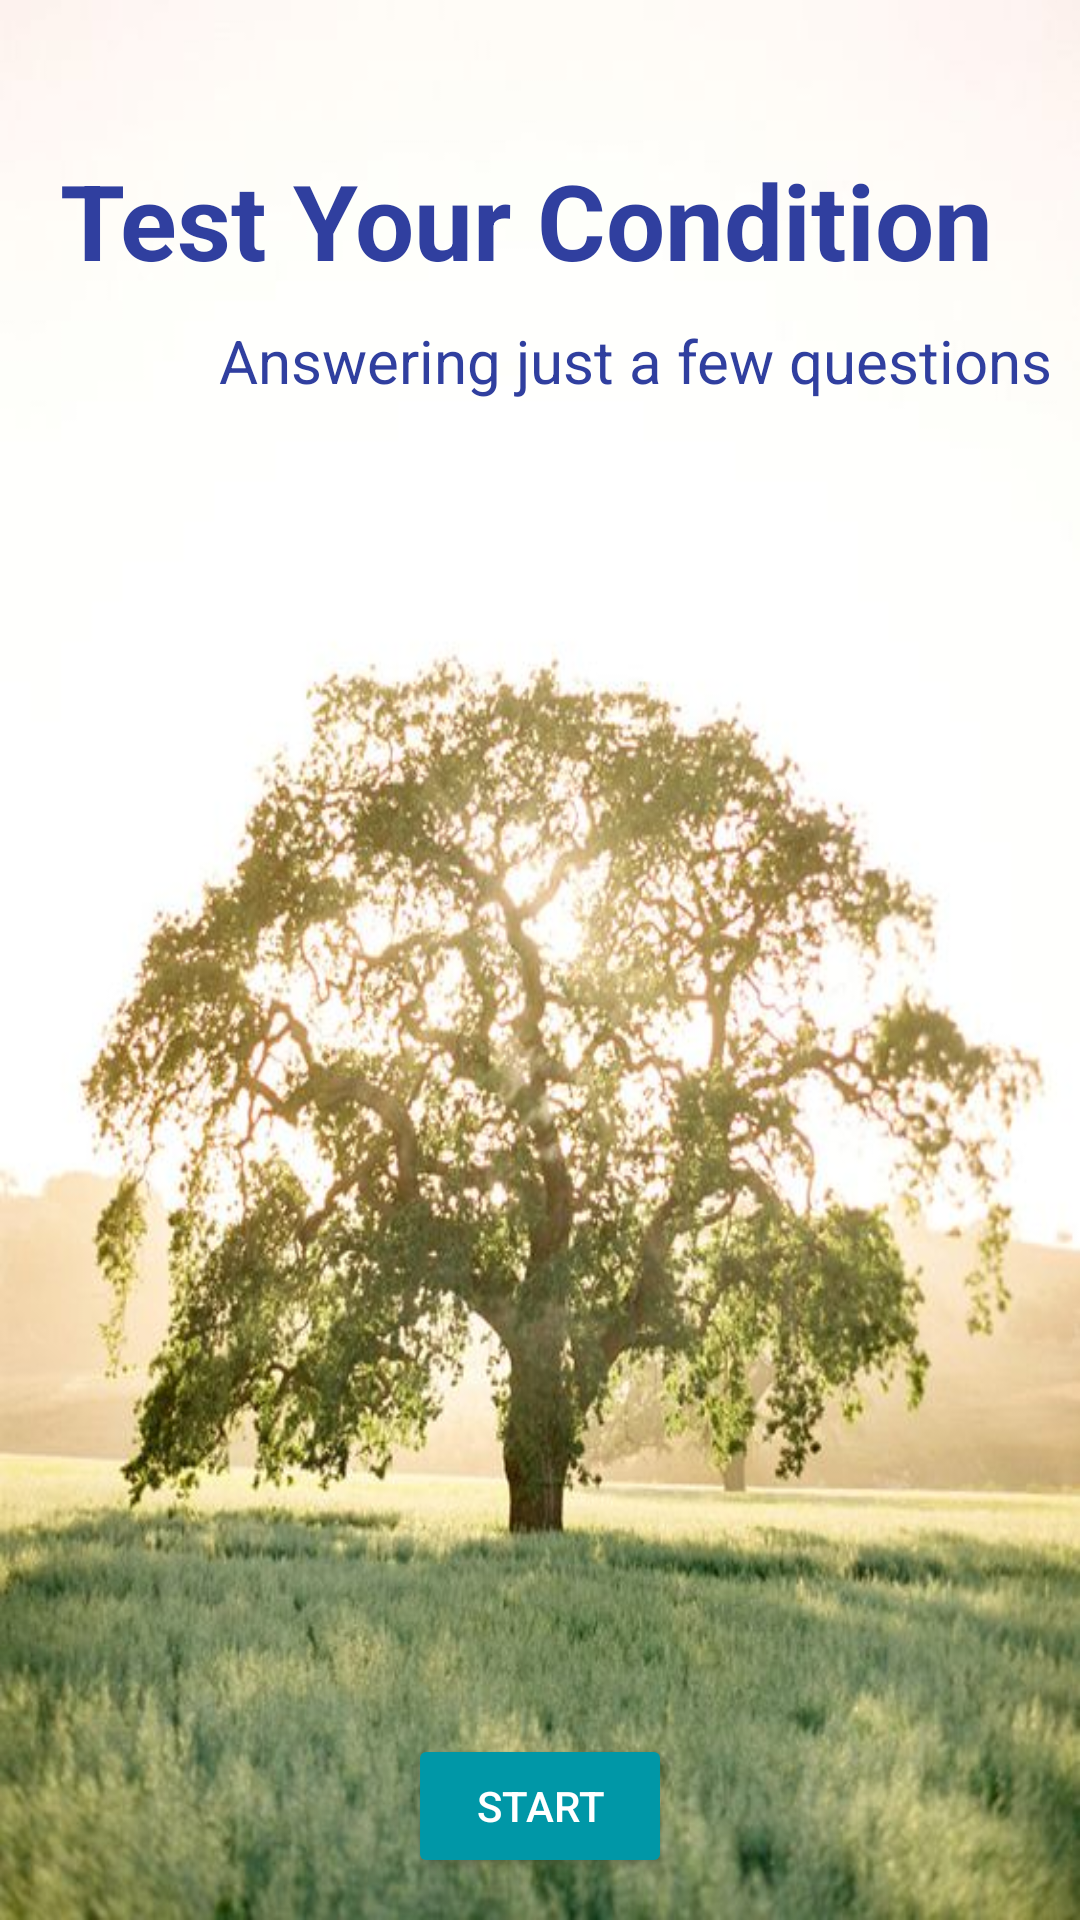

This screen was rendered from an Android layout file. Write that file and the resources it references.
<!-- AndroidManifest.xml: application theme AppTheme -->
<!-- res/layout/activity_entry.xml -->
<?xml version="1.0" encoding="utf-8"?>
<RelativeLayout xmlns:android="http://schemas.android.com/apk/res/android"
xmlns:tools="http://schemas.android.com/tools"
android:id="@+id/activity_main"
android:layout_width="match_parent"
android:layout_height="match_parent"
android:orientation="vertical"
tools:context="com.example.katarzkubat.testyourcondition.EntryActivity">

        <ImageView
            android:layout_width="wrap_content"
            android:layout_height="wrap_content"
            android:src="@drawable/tree"
            android:scaleType="fitXY"/>

        <TextView
            android:id="@+id/heading"
            android:layout_width="wrap_content"
            android:layout_height="wrap_content"
            android:text="@string/Title"
            style="@style/HeadingAppearance"/>

    <Button
        android:id="@+id/button_start"
        android:layout_width="wrap_content"
        android:layout_height="wrap_content"
        android:text="@string/Start"
        style="@style/EntryButtonStyle" />

    <TextView
        android:layout_width="wrap_content"
        android:layout_height="wrap_content"
        android:text="@string/EntrySubtitle"
        style="@style/EntrySubtitleAppearance"
        android:layout_below="@+id/heading"
        android:layout_alignRight="@+id/heading"
        android:layout_alignEnd="@+id/heading" />
</RelativeLayout>
<!-- resources referenced by this layout -->
<resources>
  <!-- drawable tree: jpg bitmap (drawable, 68831 bytes) -->
  <string name="EntrySubtitle">Answering just a few questions</string>
  <string name="Start">START</string>
  <string name="Title">Test Your Condition</string>
  <style name="EntryButtonStyle">
          <item name="android:textColor">@color/buttonColor</item>
          <item name="android:layout_marginBottom">14dp</item>
          <item name="android:layout_alignParentBottom">true</item>
          <item name="android:layout_centerHorizontal">true</item>
      </style>
  <style name="EntrySubtitleAppearance" parent="TextAppearance.AppCompat">
          <item name="android:paddingTop">@dimen/paddingTopSubtitle</item>
          <item name="android:textColor">@color/headingColor</item>
          <item name="android:textSize">@dimen/questionSize</item>
          <item name="android:paddingLeft">@dimen/paddingLeftSubtitle</item>
      </style>
  <style name="HeadingAppearance" parent="TextAppearance.AppCompat">
          <item name="android:textSize">@dimen/headingSize</item>
          <item name="android:textColor">@color/headingColor</item>
          <item name="android:textStyle">bold</item>
          <item name="android:paddingTop">50dp</item>
          <item name="android:paddingLeft">20dp</item>
          <item name="android:paddingRight">20dp</item>
      </style>
  <style name="AppTheme" parent="Theme.AppCompat.Light.DarkActionBar">
          
          <item name="colorPrimary">@color/colorPrimary</item>
          <item name="colorPrimaryDark">@color/colorPrimaryDark</item>
          <item name="colorAccent">@color/colorAccent</item>
          <item name="colorButtonNormal">@color/colorButtonNormal</item>
      </style>
  <color name="buttonColor">#ffffff</color>
  <dimen name="paddingTopSubtitle">10dp</dimen>
  <color name="headingColor">#303f9f</color>
  <dimen name="questionSize">20sp</dimen>
  <dimen name="paddingLeftSubtitle">20dp</dimen>
  <dimen name="headingSize">35sp</dimen>
  <color name="colorPrimary">#0097a7</color>
  <color name="colorPrimaryDark">#212121</color>
  <color name="colorAccent">#0097a7</color>
  <color name="colorButtonNormal">#0097a7</color>
</resources>
